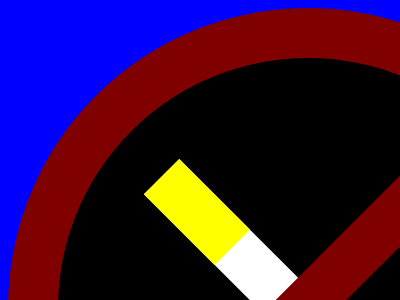

Recreate this image using only HTML and CSS.

<!-- file: index.html -->
<!DOCTYPE html>
<html lang="en">
<head>
    <meta charset="UTF-8">
    <meta http-equiv="X-UA-Compatible" content="IE=edge">
    <meta name="viewport" content="width=device-width, initial-scale=1.0">
    <link rel="stylesheet" href="style.css">
    <title>Document</title>
</head>
<body>
    <div></div>
    
</body>
</html>

/* file: style.css */
body{
    background-color: blue;
}
div{
    height: 500px;
    width: 500px;
    border-radius: 100%;
    border:50px solid maroon;
    background-color: black;
    z-index: 3;

}
div:before{
    content:'';
    position:absolute;
    width:50px;
    height: 520px;
    background-color:maroon;
    transform: rotate(45deg);
    margin:-10px 0 0 220px;
    z-index: 2;
}
div:after{
    content:'';
    position: absolute;
    width: 50px;
    height: 300px;
    background:white;
    border-top:100px solid yellow;
    transform:rotate(-45deg);
    margin:60px 0 0 220px;
   
}